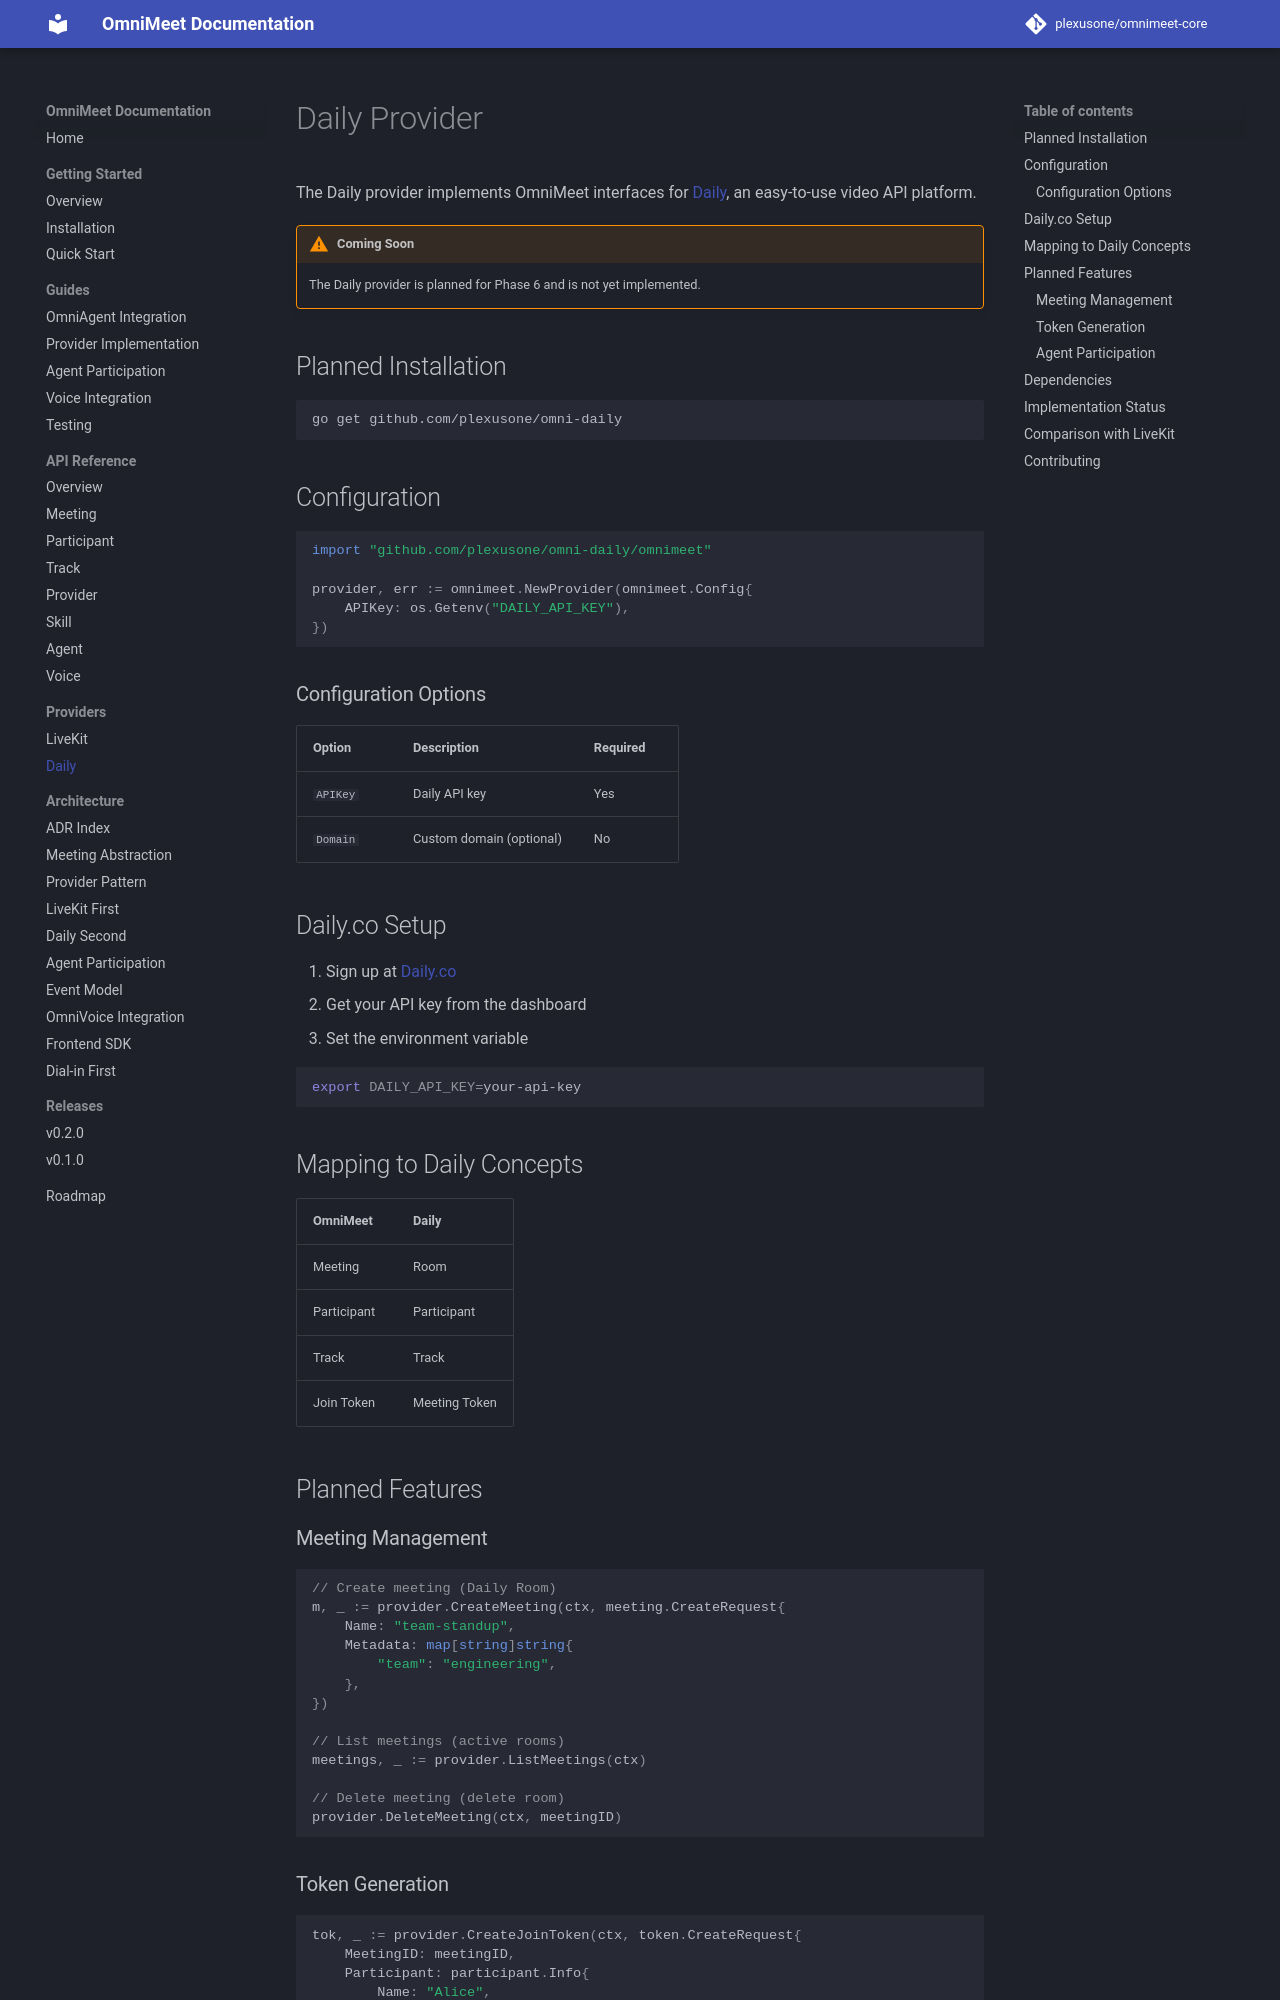

repository: plexusone/omnimeet-core · page: providers/daily/index.html · generator: mkdocs

# Daily Provider

The Daily provider implements OmniMeet interfaces for [Daily](https://www.daily.co/), an easy-to-use video API platform.

!!! warning "Coming Soon"
    The Daily provider is planned for Phase 6 and is not yet implemented.

## Planned Installation

```bash
go get github.com/plexusone/omni-daily
```

## Configuration

```go
import "github.com/plexusone/omni-daily/omnimeet"

provider, err := omnimeet.NewProvider(omnimeet.Config{
    APIKey: os.Getenv("DAILY_API_KEY"),
})
```

### Configuration Options

| Option | Description | Required |
|--------|-------------|----------|
| `APIKey` | Daily API key | Yes |
| `Domain` | Custom domain (optional) | No |

## Daily.co Setup

1. Sign up at [Daily.co](https://www.daily.co/)
2. Get your API key from the dashboard
3. Set the environment variable

```bash
export DAILY_API_KEY=your-api-key
```

## Mapping to Daily Concepts

| OmniMeet | Daily |
|----------|-------|
| Meeting | Room |
| Participant | Participant |
| Track | Track |
| Join Token | Meeting Token |

## Planned Features

### Meeting Management

```go
// Create meeting (Daily Room)
m, _ := provider.CreateMeeting(ctx, meeting.CreateRequest{
    Name: "team-standup",
    Metadata: map[string]string{
        "team": "engineering",
    },
})

// List meetings (active rooms)
meetings, _ := provider.ListMeetings(ctx)

// Delete meeting (delete room)
provider.DeleteMeeting(ctx, meetingID)
```
